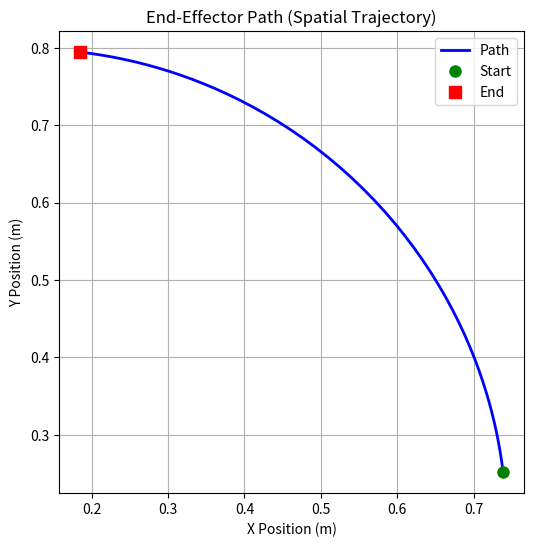
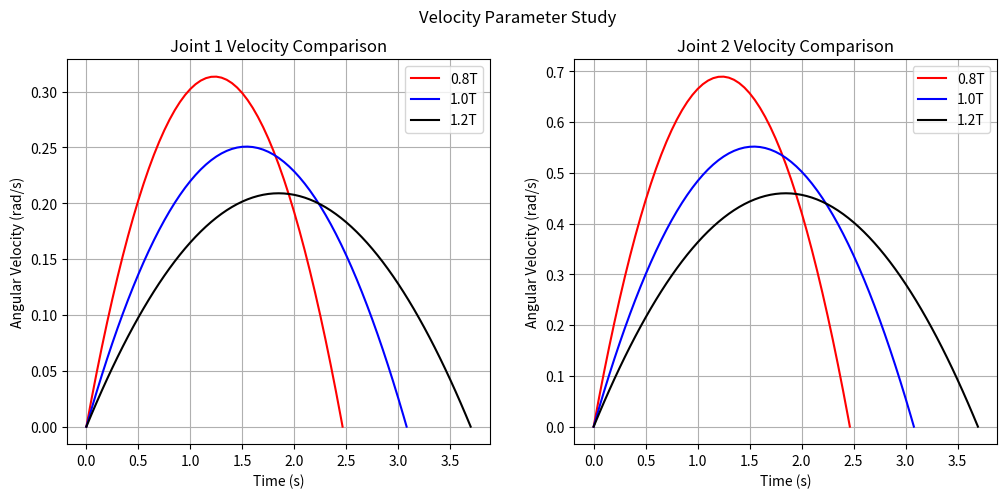
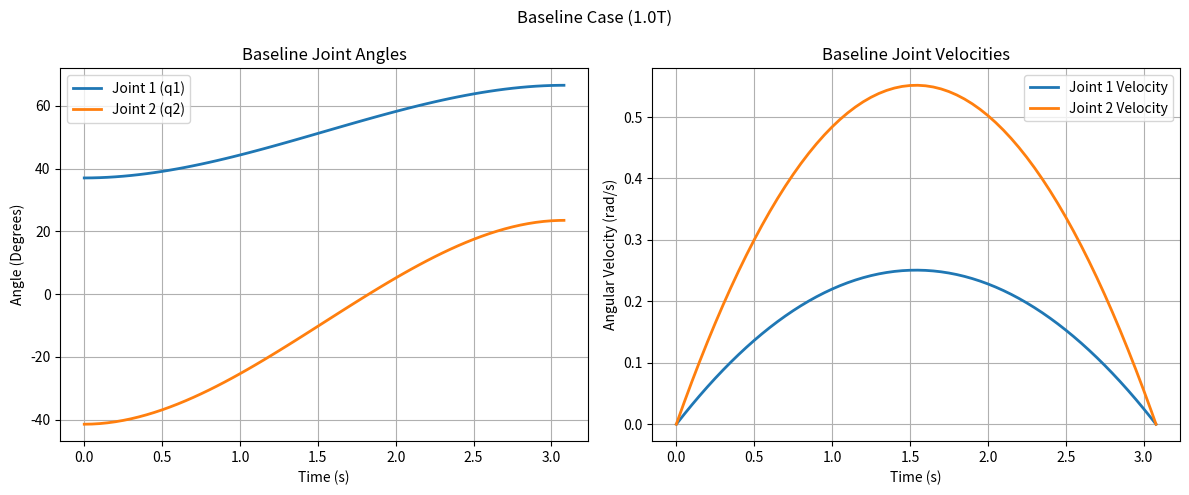

Here is the Python script that generated these plots, in order:
import numpy as np
import matplotlib.pyplot as plt


# ================== FUNCTION DEFINITION ==================
def robot_simulation(t, T, L1, L2, q1_start, q1_end, q2_start, q2_end):
    # Automatic Code/Model Check: Time validation
    if np.any(t < 0) or np.any(t > T):
        raise ValueError("Simulation stopped: Time vector (t) is outside the valid range [0, T].")

    # Normalized time and cubic profile
    u = t / T
    s = 3 * u ** 2 - 2 * u ** 3

    # Joint angles
    q1 = q1_start + (q1_end - q1_start) * s
    q2 = q2_start + (q2_end - q2_start) * s

    # Forward Kinematics (X, Y)
    x = L1 * np.cos(q1) + L2 * np.cos(q1 + q2)
    y = L1 * np.sin(q1) + L2 * np.sin(q1 + q2)

    # Analytical derivative for velocity
    ds_dt = (6 * u - 6 * u ** 2) * (1 / T)
    q1_dot = (q1_end - q1_start) * ds_dt
    q2_dot = (q2_end - q2_start) * ds_dt

    return x, y, q1, q2, q1_dot, q2_dot


# ================== MAIN SCRIPT ==================
# 1. Define Student Specific Parameters (S = 17)
S = 17
L1 = 0.380 + 0.005 * S  # Link 1 length (m)
L2 = 0.300 + 0.004 * S  # Link 2 length (m)
q1_start = np.deg2rad(20 + S)
q1_end = np.deg2rad(75 - 0.5 * S)
q2_start = np.deg2rad(-55 + 0.8 * S)
q2_end = np.deg2rad(15 + 0.5 * S)
T_nominal = 2.40 + 0.04 * S  # Nominal cycle time (s)

T_cases = [0.8 * T_nominal, T_nominal, 1.2 * T_nominal]
labels = ['0.8T', '1.0T', '1.2T']
colors = ['r', 'b', 'k']

# 2. Setup Figures
# Figure 1: Spatial Trajectory
fig1, ax_path = plt.subplots(figsize=(6, 6))
ax_path.set_title('End-Effector Path (Spatial Trajectory)')
ax_path.set_xlabel('X Position (m)')
ax_path.set_ylabel('Y Position (m)')
ax_path.grid(True)

# Figure 2: Velocity Parameter Study
fig2, (ax_v1, ax_v2) = plt.subplots(1, 2, figsize=(12, 5))
fig2.suptitle('Velocity Parameter Study')
ax_v1.set_title('Joint 1 Velocity Comparison')
ax_v1.set_xlabel('Time (s)')
ax_v1.set_ylabel('Angular Velocity (rad/s)')
ax_v1.grid(True)

ax_v2.set_title('Joint 2 Velocity Comparison')
ax_v2.set_xlabel('Time (s)')
ax_v2.set_ylabel('Angular Velocity (rad/s)')
ax_v2.grid(True)

# Variables to store baseline data for Figure 3
baseline_data = {}

# 3. Run Simulations
for i, T in enumerate(T_cases):
    dt = 0.05
    # Ensure the exact end time T is included by using np.arange and appending T if necessary
    t = np.arange(0, T + dt, dt)
    if t[-1] > T:
        t[-1] = T

    x, y, q1, q2, q1_dot, q2_dot = robot_simulation(t, T, L1, L2, q1_start, q1_end, q2_start, q2_end)

    # Plot Spatial Path ONLY ONCE (since it doesn't change with time)
    if i == 1:  # Index 1 corresponds to 1.0T (Baseline)
        ax_path.plot(x, y, linewidth=2, color='b', label='Path')
        ax_path.plot(x[0], y[0], 'go', markersize=8, label='Start')
        ax_path.plot(x[-1], y[-1], 'rs', markersize=8, label='End')
        ax_path.legend(loc='best')

        # Save baseline data for Figure 3
        baseline_data = {'t': t, 'q1': q1, 'q2': q2, 'q1_dot': q1_dot, 'q2_dot': q2_dot}

    # Plot Velocities in Figure 2
    ax_v1.plot(t, q1_dot, color=colors[i], linewidth=1.5, label=labels[i])
    ax_v2.plot(t, q2_dot, color=colors[i], linewidth=1.5, label=labels[i])

ax_v1.legend(loc='best')
ax_v2.legend(loc='best')

# 4. Figure 3: Baseline Case (Angles and Velocities)
fig3, (ax_ang, ax_vel) = plt.subplots(1, 2, figsize=(12, 5))
fig3.suptitle('Baseline Case (1.0T)')

# Subplot 1: Baseline Joint Angles
ax_ang.set_title('Baseline Joint Angles')
ax_ang.set_xlabel('Time (s)')
ax_ang.set_ylabel('Angle (Degrees)')
ax_ang.plot(baseline_data['t'], np.rad2deg(baseline_data['q1']), linewidth=2, label='Joint 1 (q1)')
ax_ang.plot(baseline_data['t'], np.rad2deg(baseline_data['q2']), linewidth=2, label='Joint 2 (q2)')
ax_ang.grid(True)
ax_ang.legend(loc='best')

# Subplot 2: Baseline Joint Velocities
ax_vel.set_title('Baseline Joint Velocities')
ax_vel.set_xlabel('Time (s)')
ax_vel.set_ylabel('Angular Velocity (rad/s)')
ax_vel.plot(baseline_data['t'], baseline_data['q1_dot'], linewidth=2, label='Joint 1 Velocity')
ax_vel.plot(baseline_data['t'], baseline_data['q2_dot'], linewidth=2, label='Joint 2 Velocity')
ax_vel.grid(True)
ax_vel.legend(loc='best')

# Extract and print performance measures
print("--- Quantitative Performance Measures ---")
print(f"Nominal Case (1.0T = {T_nominal:.2f} s):")
print(f"1. Start Coordinates (X, Y): ({x[0]:.4f} m, {y[0]:.4f} m)")
print(f"2. End Coordinates (X, Y): ({x[-1]:.4f} m, {y[-1]:.4f} m)")
path_length = np.sum(np.sqrt(np.diff(x) ** 2 + np.diff(y) ** 2))
print(f"3. Path Length: {path_length:.4f} m\n")

# Display all plots
plt.tight_layout()
plt.show()
